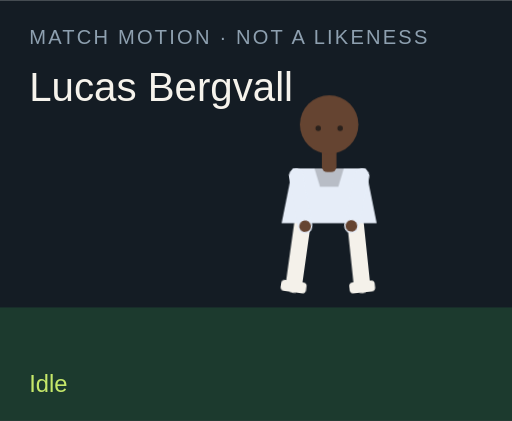
t = 0.00 s
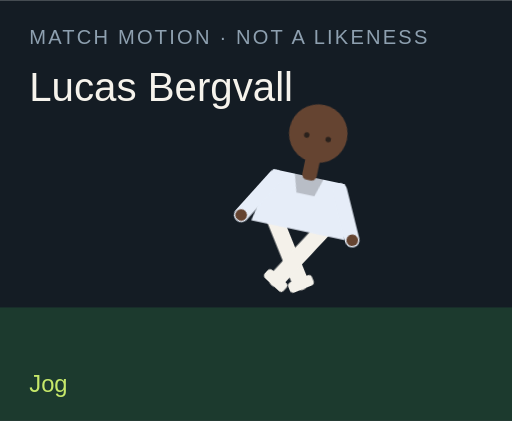
t = 1.50 s
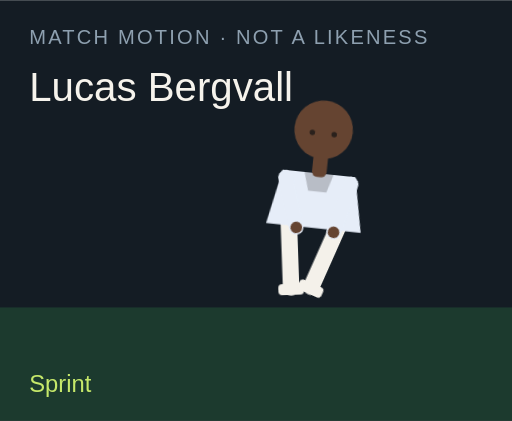
t = 3.00 s
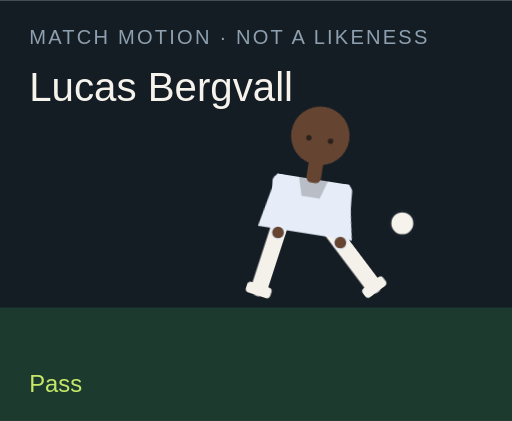
t = 4.50 s
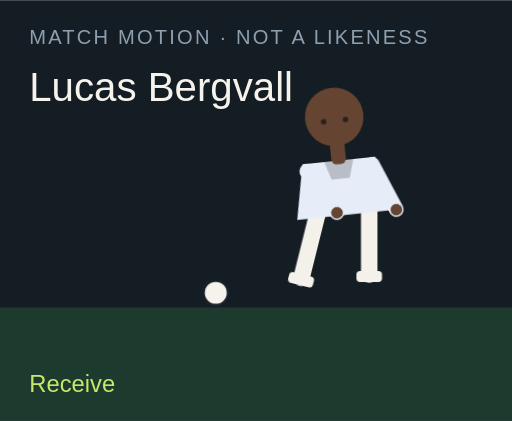
t = 6.00 s
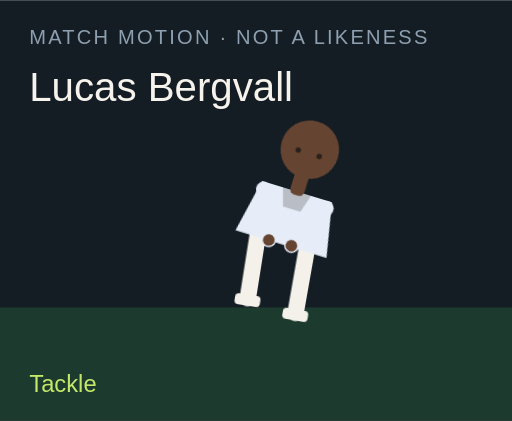
t = 7.50 s

The animated SVG that drew these frames (rendered in a browser with its animation timeline set to each time). Animation: 18 CSS @keyframes rules; one cycle of 9.00 s, repeats indefinitely.

<?xml version="1.0" encoding="UTF-8"?>
<svg xmlns="http://www.w3.org/2000/svg" viewBox="0 0 280 230" role="img">
  <style>@media (prefers-reduced-motion: reduce){animate,animateTransform{display:none}}</style>
  <rect width="280" height="230" fill="#141c24"/>
  <rect y="168" width="280" height="62" fill="#1c3a2e"/>
  <text x="16" y="24" fill="#8ea0b0" font-family="Arial,sans-serif" font-size="11" letter-spacing="1.2">MATCH MOTION · NOT A LIKENESS</text>
  <text x="16" y="55" fill="#f6f3ec" font-family="Impact,sans-serif" font-size="22">Lucas Bergvall</text>
  <circle r="7" fill="#f6f3ec" stroke="#172028" stroke-width="2" id="motion-22882" cx="150" cy="160" opacity="0">
    
    
    
  </circle>
  <g transform="translate(132 40)">
    <g id="motion-22904" transform="rotate(0 48 90)">
      
      <g id="motion-22906" transform="translate(0 0)">
        
        <g transform="translate(34 78)"><g id="motion-22908" transform="rotate(8)"><path d="M0 0 V38" stroke="#f4f1ea" stroke-width="9" stroke-linecap="round"/><rect x="-7" y="36" width="14" height="6" rx="2" fill="#f4f1ea"/></g></g>
        <g transform="translate(62 78)"><g id="motion-22910" transform="rotate(-6)"><path d="M0 0 V38" stroke="#f4f1ea" stroke-width="9" stroke-linecap="round"/><rect x="-7" y="36" width="14" height="6" rx="2" fill="#f4f1ea"/></g></g>
        <path d="M28 52 h40 l6 30 H22 Z" fill="#e6edf8"/>
        <path d="M40 52 h16 l-3 10 H43 Z" fill="#000" opacity=".2"/>
        <g transform="translate(30 56)"><g id="motion-22912" transform="rotate(-10)"><path d="M0 0 V28" stroke="#e6edf8" stroke-width="8" stroke-linecap="round"/><circle cx="0" cy="28" r="3.2" fill="#654431"/></g></g>
        <g transform="translate(66 56)"><g id="motion-22914" transform="rotate(12)"><path d="M0 0 V28" stroke="#e6edf8" stroke-width="8" stroke-linecap="round"/><circle cx="0" cy="28" r="3.2" fill="#654431"/></g></g>
        <rect x="44" y="40" width="8" height="14" rx="3" fill="#654431"/>
        <circle cx="48" cy="28" r="16" fill="#654431"/>
        
        <circle cx="42" cy="30" r="1.5" fill="#2a211c"/><circle cx="54" cy="30" r="1.5" fill="#2a211c"/>
      </g>
    </g>
  </g>
  <text x="16" y="214" fill="#c6e86a" font-family="Arial,sans-serif" font-size="13" opacity="1" id="motion-22886">Idle</text><text x="16" y="214" fill="#c6e86a" font-family="Arial,sans-serif" font-size="13" opacity="0" id="motion-22888">Jog</text><text x="16" y="214" fill="#c6e86a" font-family="Arial,sans-serif" font-size="13" opacity="0" id="motion-22890">Sprint</text><text x="16" y="214" fill="#c6e86a" font-family="Arial,sans-serif" font-size="13" opacity="0" id="motion-22892">Dribble</text><text x="16" y="214" fill="#c6e86a" font-family="Arial,sans-serif" font-size="13" opacity="0" id="motion-22894">Pass</text><text x="16" y="214" fill="#c6e86a" font-family="Arial,sans-serif" font-size="13" opacity="0" id="motion-22896">Shoot</text><text x="16" y="214" fill="#c6e86a" font-family="Arial,sans-serif" font-size="13" opacity="0" id="motion-22898">Receive</text><text x="16" y="214" fill="#c6e86a" font-family="Arial,sans-serif" font-size="13" opacity="0" id="motion-22900">Tackle</text><text x="16" y="214" fill="#c6e86a" font-family="Arial,sans-serif" font-size="13" opacity="0" id="motion-22902">Arms wide</text>
<style>@keyframes track-22883{0%{cx:150px}11.1%{cx:156px}22.2%{cx:164px}33.300000000000004%{cx:142px}44.4%{cx:190px}55.60000000000001%{cx:250px}66.7%{cx:118px}77.8%{cx:150px}88.9%{cx:150px}100%{cx:150px}}@keyframes track-22884{0%{cy:160px}11.1%{cy:158px}22.2%{cy:154px}33.300000000000004%{cy:156px}44.4%{cy:148px}55.60000000000001%{cy:96px}66.7%{cy:160px}77.8%{cy:160px}88.9%{cy:160px}100%{cy:160px}}@keyframes track-22885{0%{opacity:0}11.1%{opacity:0}22.2%{opacity:0}33.300000000000004%{opacity:1}44.4%{opacity:1}55.60000000000001%{opacity:1}66.7%{opacity:1}77.8%{opacity:0}88.9%{opacity:0}100%{opacity:0}}@keyframes track-22887{0%{opacity:1}11.1%{opacity:0}22.2%{opacity:0}33.300000000000004%{opacity:0}44.4%{opacity:0}55.60000000000001%{opacity:0}66.7%{opacity:0}77.8%{opacity:0}88.9%{opacity:0}100%{opacity:1}}@keyframes track-22889{0%{opacity:0}11.1%{opacity:1}22.2%{opacity:0}33.300000000000004%{opacity:0}44.4%{opacity:0}55.60000000000001%{opacity:0}66.7%{opacity:0}77.8%{opacity:0}88.9%{opacity:0}100%{opacity:0}}@keyframes track-22891{0%{opacity:0}11.1%{opacity:0}22.2%{opacity:1}33.300000000000004%{opacity:0}44.4%{opacity:0}55.60000000000001%{opacity:0}66.7%{opacity:0}77.8%{opacity:0}88.9%{opacity:0}100%{opacity:0}}@keyframes track-22893{0%{opacity:0}11.1%{opacity:0}22.2%{opacity:0}33.300000000000004%{opacity:1}44.4%{opacity:0}55.60000000000001%{opacity:0}66.7%{opacity:0}77.8%{opacity:0}88.9%{opacity:0}100%{opacity:0}}@keyframes track-22895{0%{opacity:0}11.1%{opacity:0}22.2%{opacity:0}33.300000000000004%{opacity:0}44.4%{opacity:1}55.60000000000001%{opacity:0}66.7%{opacity:0}77.8%{opacity:0}88.9%{opacity:0}100%{opacity:0}}@keyframes track-22897{0%{opacity:0}11.1%{opacity:0}22.2%{opacity:0}33.300000000000004%{opacity:0}44.4%{opacity:0}55.60000000000001%{opacity:1}66.7%{opacity:0}77.8%{opacity:0}88.9%{opacity:0}100%{opacity:0}}@keyframes track-22899{0%{opacity:0}11.1%{opacity:0}22.2%{opacity:0}33.300000000000004%{opacity:0}44.4%{opacity:0}55.60000000000001%{opacity:0}66.7%{opacity:1}77.8%{opacity:0}88.9%{opacity:0}100%{opacity:0}}@keyframes track-22901{0%{opacity:0}11.1%{opacity:0}22.2%{opacity:0}33.300000000000004%{opacity:0}44.4%{opacity:0}55.60000000000001%{opacity:0}66.7%{opacity:0}77.8%{opacity:1}88.9%{opacity:0}100%{opacity:0}}@keyframes track-22903{0%{opacity:0}11.1%{opacity:0}22.2%{opacity:0}33.300000000000004%{opacity:0}44.4%{opacity:0}55.60000000000001%{opacity:0}66.7%{opacity:0}77.8%{opacity:0}88.9%{opacity:1}100%{opacity:0}}@keyframes track-22905{0%{transform:rotate(0deg)}11.1%{transform:rotate(8deg)}22.2%{transform:rotate(16deg)}33.300000000000004%{transform:rotate(6deg)}44.4%{transform:rotate(4deg)}55.60000000000001%{transform:rotate(14deg)}66.7%{transform:rotate(-6deg)}77.8%{transform:rotate(34deg)}88.9%{transform:rotate(0deg)}100%{transform:rotate(0deg)}}@keyframes track-22907{0%{transform:translate(0px,0px)}11.1%{transform:translate(0px,-3px)}22.2%{transform:translate(0px,-6px)}33.300000000000004%{transform:translate(0px,-2px)}44.4%{transform:translate(0px,2px)}55.60000000000001%{transform:translate(0px,-4px)}66.7%{transform:translate(0px,1px)}77.8%{transform:translate(0px,10px)}88.9%{transform:translate(0px,-8px)}100%{transform:translate(0px,0px)}}@keyframes track-22909{0%{transform:rotate(8deg)}11.1%{transform:rotate(-26deg)}22.2%{transform:rotate(-42deg)}33.300000000000004%{transform:rotate(-8deg)}44.4%{transform:rotate(6deg)}55.60000000000001%{transform:rotate(12deg)}66.7%{transform:rotate(20deg)}77.8%{transform:rotate(-8deg)}88.9%{transform:rotate(-8deg)}100%{transform:rotate(8deg)}}@keyframes track-22911{0%{transform:rotate(-6deg)}11.1%{transform:rotate(24deg)}22.2%{transform:rotate(38deg)}33.300000000000004%{transform:rotate(18deg)}44.4%{transform:rotate(-38deg)}55.60000000000001%{transform:rotate(-54deg)}66.7%{transform:rotate(6deg)}77.8%{transform:rotate(-22deg)}88.9%{transform:rotate(8deg)}100%{transform:rotate(-6deg)}}@keyframes track-22913{0%{transform:rotate(-10deg)}11.1%{transform:rotate(24deg)}22.2%{transform:rotate(36deg)}33.300000000000004%{transform:rotate(-18deg)}44.4%{transform:rotate(10deg)}55.60000000000001%{transform:rotate(-24deg)}66.7%{transform:rotate(-30deg)}77.8%{transform:rotate(12deg)}88.9%{transform:rotate(-58deg)}100%{transform:rotate(-10deg)}}@keyframes track-22915{0%{transform:rotate(12deg)}11.1%{transform:rotate(-20deg)}22.2%{transform:rotate(-32deg)}33.300000000000004%{transform:rotate(14deg)}44.4%{transform:rotate(-26deg)}55.60000000000001%{transform:rotate(18deg)}66.7%{transform:rotate(-22deg)}77.8%{transform:rotate(-6deg)}88.9%{transform:rotate(58deg)}100%{transform:rotate(12deg)}}@media(prefers-reduced-motion:no-preference){#motion-22882{animation:track-22883 9s linear infinite both,track-22884 9s linear infinite both,track-22885 9s steps(1,end) infinite both}#motion-22886{animation:track-22887 9s steps(1,end) infinite both}#motion-22888{animation:track-22889 9s steps(1,end) infinite both}#motion-22890{animation:track-22891 9s steps(1,end) infinite both}#motion-22892{animation:track-22893 9s steps(1,end) infinite both}#motion-22894{animation:track-22895 9s steps(1,end) infinite both}#motion-22896{animation:track-22897 9s steps(1,end) infinite both}#motion-22898{animation:track-22899 9s steps(1,end) infinite both}#motion-22900{animation:track-22901 9s steps(1,end) infinite both}#motion-22902{animation:track-22903 9s steps(1,end) infinite both}#motion-22904{animation:track-22905 9s linear infinite both}#motion-22906{animation:track-22907 9s linear infinite both}#motion-22908{animation:track-22909 9s linear infinite both}#motion-22910{animation:track-22911 9s linear infinite both}#motion-22912{animation:track-22913 9s linear infinite both}#motion-22914{animation:track-22915 9s linear infinite both}}</style></svg>
